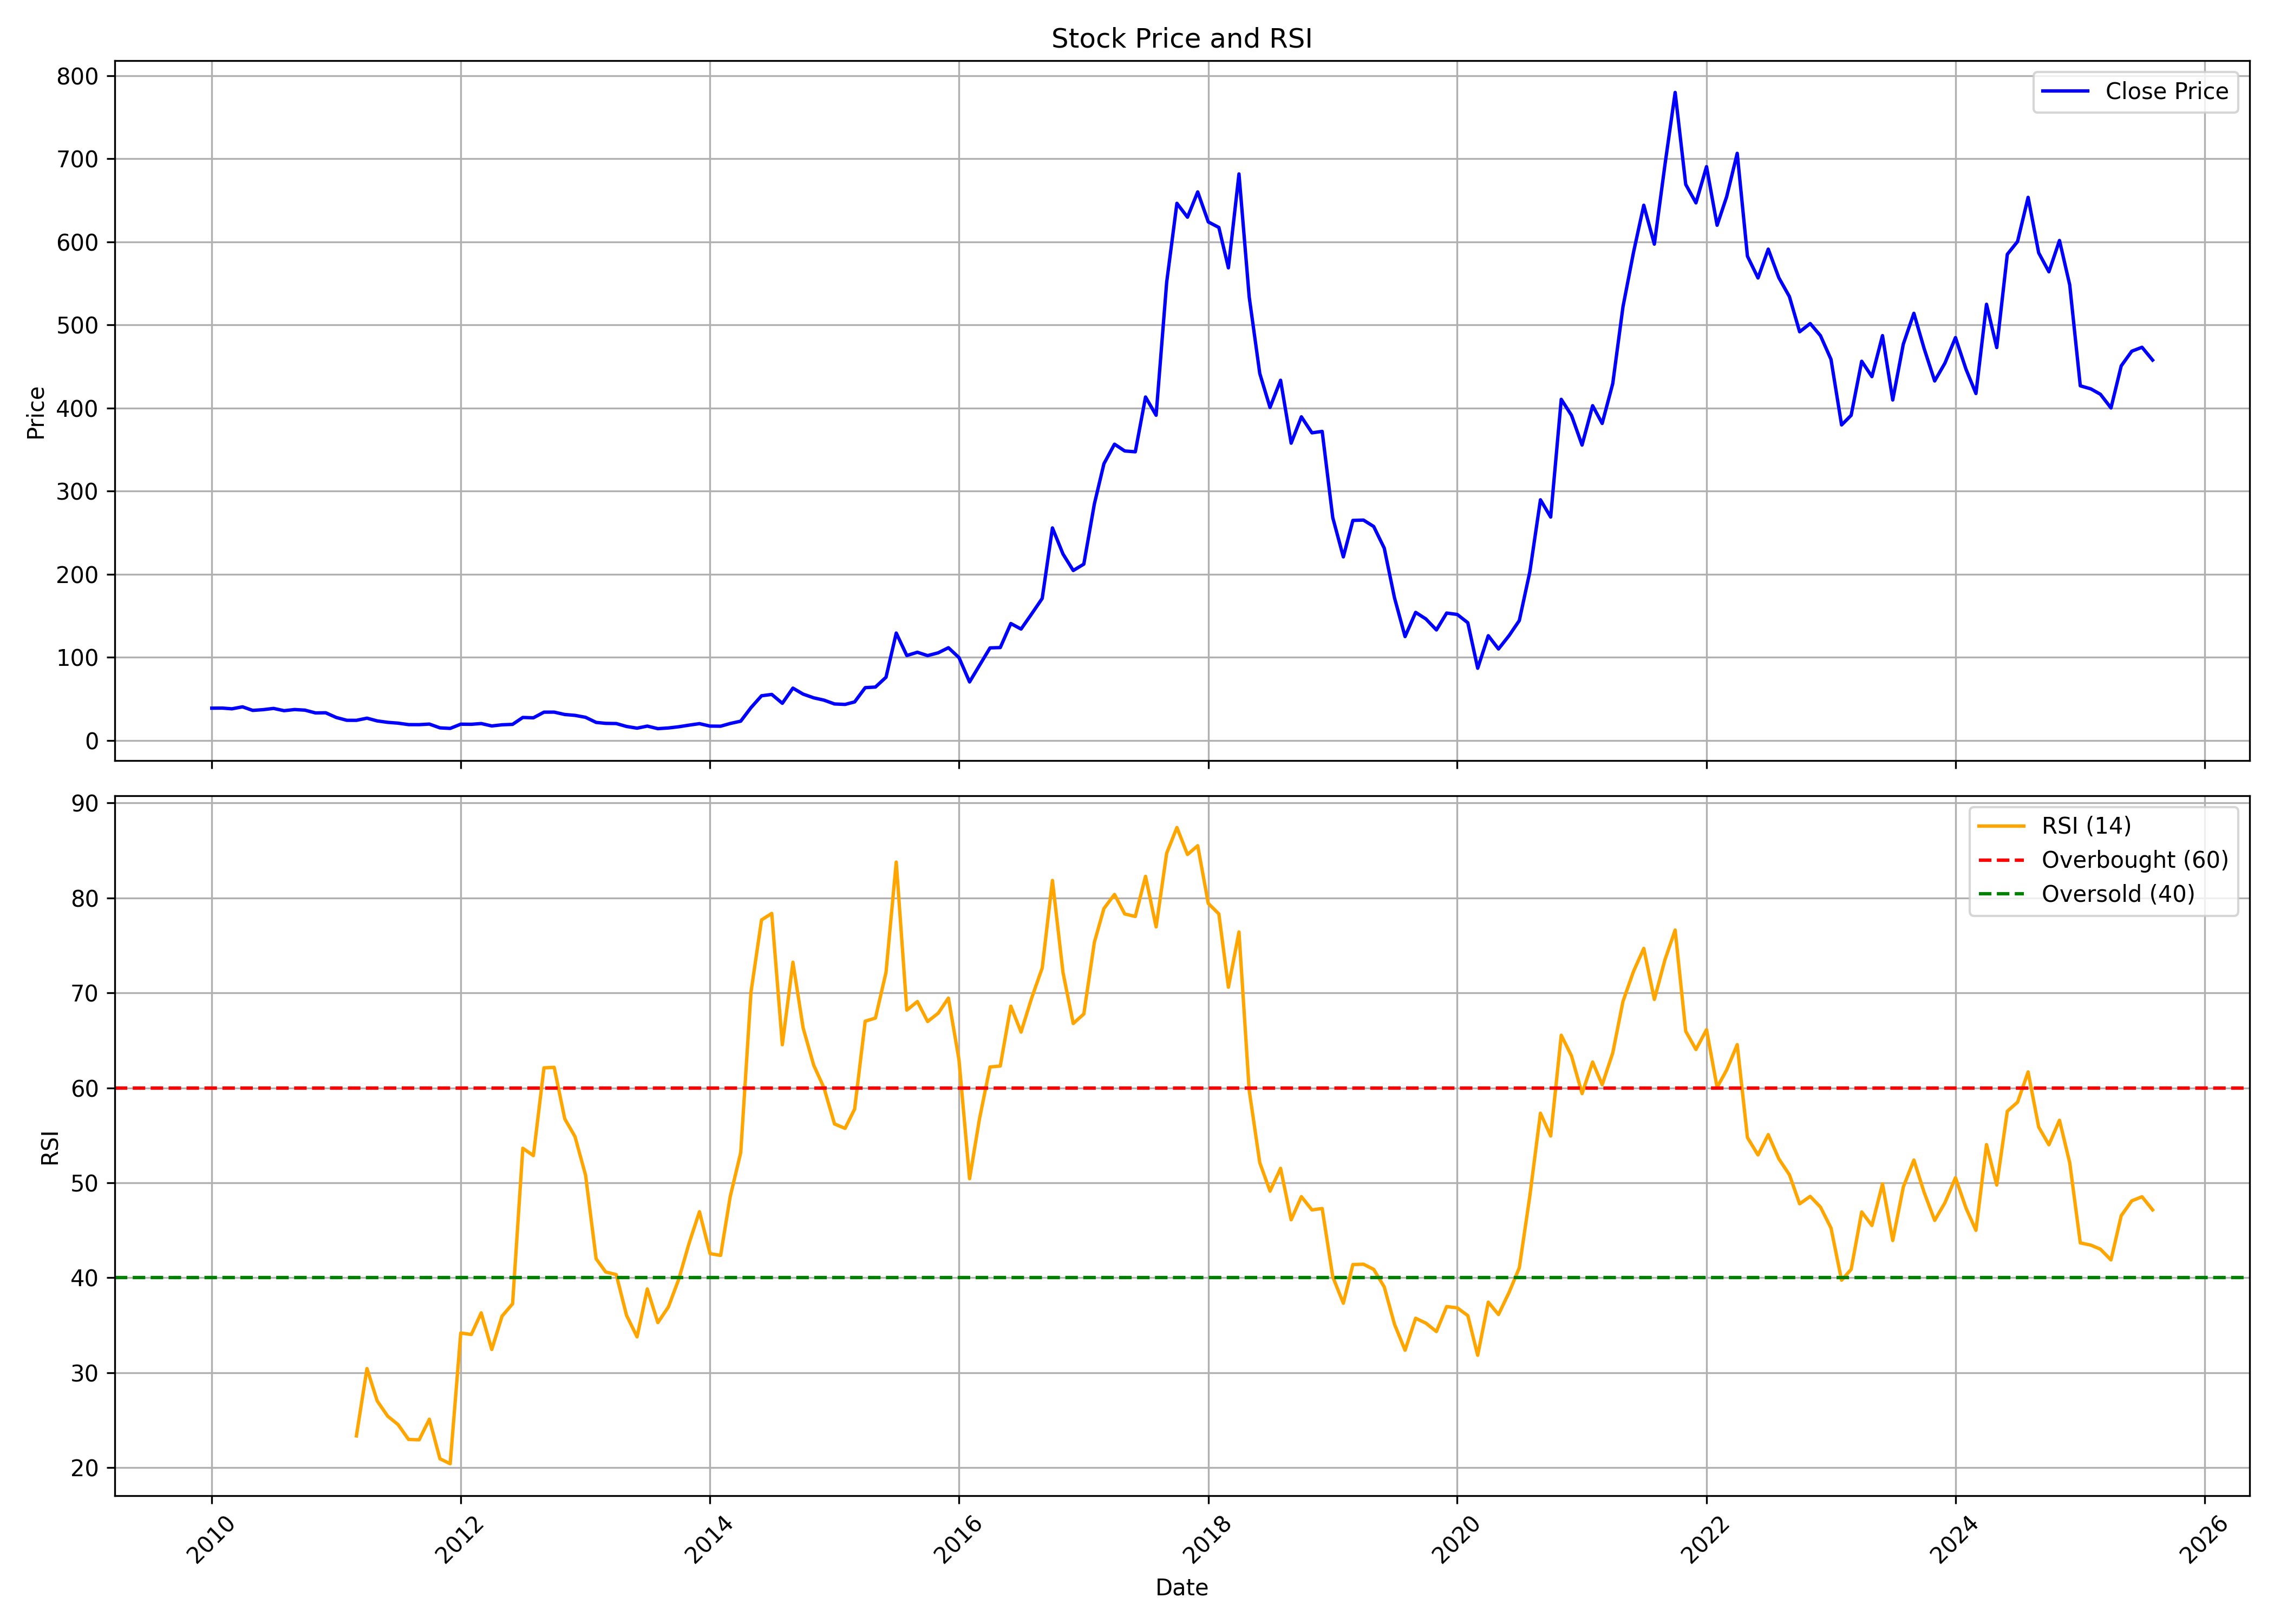

The table this chart was drawn from, first rows:
, date, symbol, open, high, low, close, volume, rsi
0, 2010-01-01, IGPL, 36.38, 44.78, 36.38, 38.89, 255471, 
1, 2010-02-01, IGPL, 38.98, 41.58, 35.17, 38.98, 94638, 
2, 2010-03-01, IGPL, 38.98, 44.78, 35.95, 38.11, 251216, 
3, 2010-04-01, IGPL, 38.98, 43.75, 37.9, 40.5, 112080, 
4, 2010-05-01, IGPL, 39.33, 42.45, 34.65, 36.21, 197032, 
5, 2010-06-01, IGPL, 35.34, 39.72, 33.61, 37.12, 114993, 
6, 2010-07-01, IGPL, 36.99, 41.58, 36.38, 38.59, 183078, 
7, 2010-08-01, IGPL, 39.93, 41.71, 35.56, 35.86, 211405, 
8, 2010-09-01, IGPL, 36.38, 41.58, 35.99, 37.25, 113489, 
9, 2010-10-01, IGPL, 37.59, 42.1, 35.52, 36.51, 133849, 
10, 2010-11-01, IGPL, 36.82, 47.12, 31.18, 33.18, 1110047, 
11, 2010-12-01, IGPL, 32.92, 36.77, 28.59, 33.35, 130038, 
12, 2011-01-01, IGPL, 33.78, 34.56, 26.29, 27.68, 75290, 
13, 2011-02-01, IGPL, 27.76, 29.41, 22.83, 24.3, 51141, 
14, 2011-03-01, IGPL, 23.43, 28.41, 22.65, 24.25, 50955, 23.34
15, 2011-04-01, IGPL, 25.55, 31.1, 23.39, 26.85, 31317, 30.43
16, 2011-05-01, IGPL, 27.68, 29.06, 21.66, 23.56, 33695, 27.02
17, 2011-06-01, IGPL, 24.21, 25.55, 20.4, 21.83, 24018, 25.41
18, 2011-07-01, IGPL, 20.79, 23.3, 19.92, 20.88, 30677, 24.54
19, 2011-08-01, IGPL, 20.44, 22.87, 17.32, 19.1, 44224, 22.97
20, 2011-09-01, IGPL, 19.1, 22.05, 18.71, 19.06, 27615, 22.93
21, 2011-10-01, IGPL, 19.06, 22.78, 17.5, 19.75, 41613, 25.1
22, 2011-11-01, IGPL, 19.23, 21.18, 13.3, 15.2, 38455, 20.93
23, 2011-12-01, IGPL, 14.47, 16.07, 10.96, 14.55, 48036, 20.41
24, 2012-01-01, IGPL, 13.86, 22.7, 12.69, 19.62, 94434, 34.18
25, 2012-02-01, IGPL, 19.14, 21.83, 18.19, 19.49, 46913, 34.02
26, 2012-03-01, IGPL, 19.06, 22.52, 16.46, 20.4, 42342, 36.3
27, 2012-04-01, IGPL, 19.49, 23.3, 17.32, 17.5, 28919, 32.45
28, 2012-05-01, IGPL, 17.5, 21.66, 15.9, 18.88, 32933, 35.95
29, 2012-06-01, IGPL, 19.45, 19.75, 17.41, 19.4, 27455, 37.26
30, 2012-07-01, IGPL, 19.53, 33.52, 18.88, 27.72, 339614, 53.64
31, 2012-08-01, IGPL, 26.64, 35.52, 25.99, 27.29, 277036, 52.86
32, 2012-09-01, IGPL, 26.98, 36.38, 26.94, 34.09, 179765, 62.11
33, 2012-10-01, IGPL, 33.74, 37.85, 32.05, 34.13, 170118, 62.16
34, 2012-11-01, IGPL, 35.95, 35.95, 29.8, 31.27, 98479, 56.74
35, 2012-12-01, IGPL, 32.92, 36.38, 27.76, 30.23, 161661, 54.87
36, 2013-01-01, IGPL, 30.97, 33.13, 27.42, 27.89, 85805, 50.8
37, 2013-02-01, IGPL, 27.72, 28.59, 21.05, 21.74, 55565, 42
38, 2013-03-01, IGPL, 21.92, 23.48, 19.06, 20.62, 35129, 40.61
39, 2013-04-01, IGPL, 19.92, 22.31, 17.76, 20.4, 29284, 40.33
40, 2013-05-01, IGPL, 20.4, 21.57, 16.89, 16.89, 63959, 36.05
41, 2013-06-01, IGPL, 16.55, 18.32, 13.86, 14.81, 18557, 33.77
42, 2013-07-01, IGPL, 14.6, 19.88, 14.55, 17.32, 44891, 38.82
43, 2013-08-01, IGPL, 17.06, 17.71, 13.25, 14.25, 34275, 35.27
44, 2013-09-01, IGPL, 14.29, 18.06, 13.6, 15.07, 22353, 36.93
45, 2013-10-01, IGPL, 15.77, 18.49, 13.95, 16.5, 28612, 39.82
46, 2013-11-01, IGPL, 16.68, 22.74, 14.9, 18.49, 136157, 43.68
47, 2013-12-01, IGPL, 19.14, 22.48, 16.76, 20.27, 58583, 46.96
48, 2014-01-01, IGPL, 20.49, 21.35, 16.89, 17.32, 44804, 42.54
49, 2014-02-01, IGPL, 17.93, 20.14, 15.59, 17.19, 22348, 42.35
50, 2014-03-01, IGPL, 18.19, 21.01, 16.46, 20.44, 45853, 48.52
51, 2014-04-01, IGPL, 20.18, 25.55, 19.06, 23.26, 62499, 53.19
52, 2014-05-01, IGPL, 23.26, 42.88, 20.36, 39.5, 368444, 70.07
53, 2014-06-01, IGPL, 39.07, 55.53, 36.38, 53.79, 338208, 77.69
54, 2014-07-01, IGPL, 51.58, 57.87, 44.87, 55.44, 264198, 78.37
55, 2014-08-01, IGPL, 54.96, 56.26, 43.75, 44.74, 267682, 64.54
56, 2014-09-01, IGPL, 45.82, 77.23, 44.74, 63.02, 854796, 73.23
57, 2014-10-01, IGPL, 62.37, 64.97, 44.01, 55.79, 238397, 66.31
58, 2014-11-01, IGPL, 58.38, 67.35, 47.08, 51.32, 807695, 62.39
59, 2014-12-01, IGPL, 51.97, 53.71, 44.18, 48.55, 221932, 60.01
... 128 more rows
